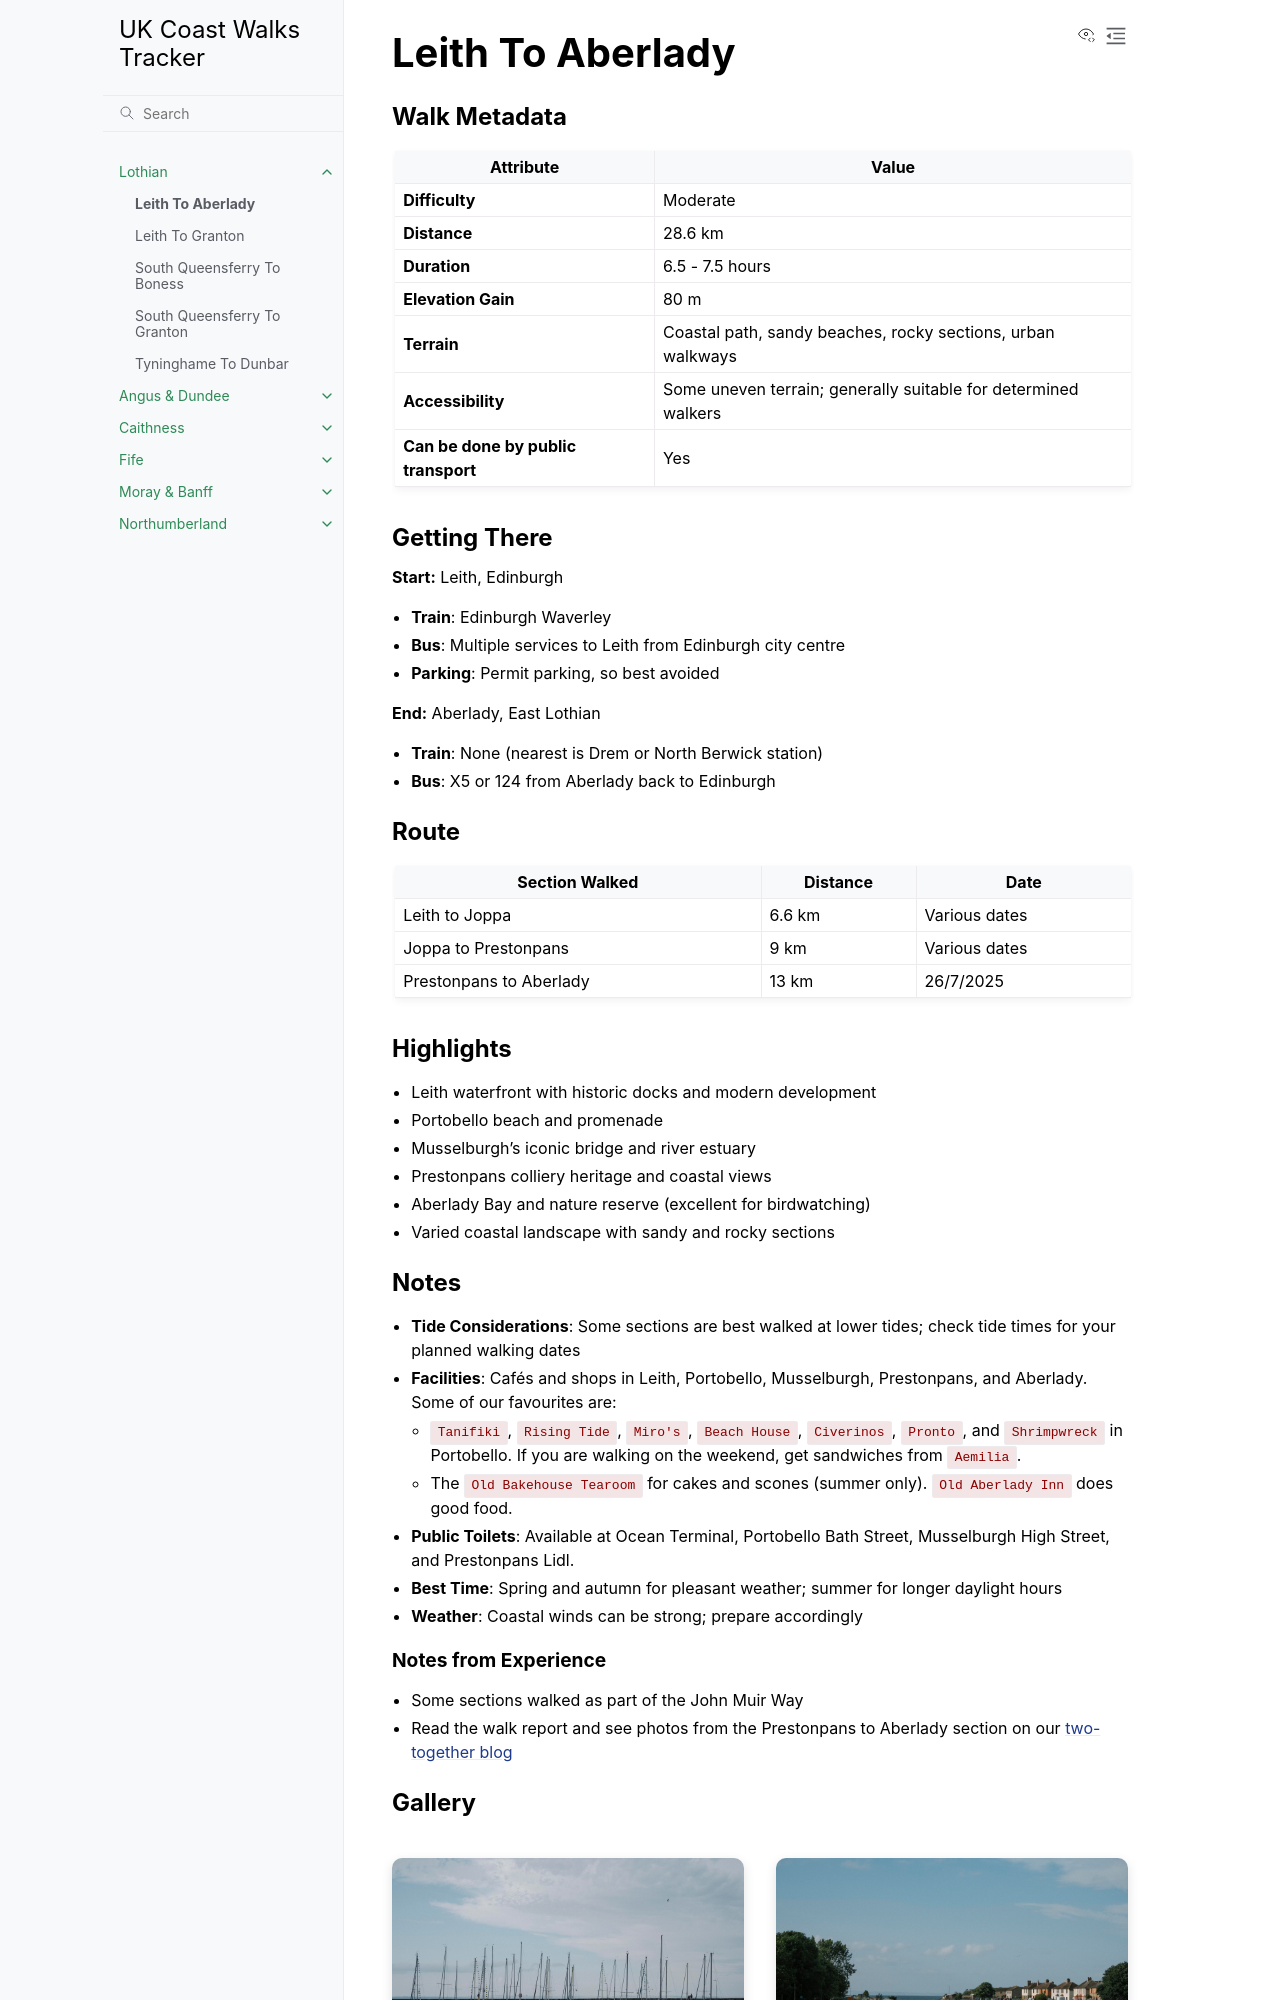

repository: twotogether/uk-coast-walk-tracker · page: journals/lothian/leith-to-aberlady.html · generator: sphinx

# Leith To Aberlady

## Walk Metadata

| Attribute | Value |
| --------- | ----- |
| **Difficulty** | Moderate |
| **Distance** | 28.6 km |
| **Duration** | 6.5 - 7.5 hours |
| **Elevation Gain** | 80 m |
| **Terrain** | Coastal path, sandy beaches, rocky sections, urban walkways |
| **Accessibility** | Some uneven terrain; generally suitable for determined walkers |
| **Can be done by public transport** | Yes |

## Getting There

**Start:** Leith, Edinburgh
- **Train**: Edinburgh Waverley
- **Bus**: Multiple services to Leith from Edinburgh city centre
- **Parking**: Permit parking, so best avoided

**End:** Aberlady, East Lothian
- **Train**: None (nearest is Drem or North Berwick station)
- **Bus**: X5 or 124 from Aberlady back to Edinburgh

## Route

| Section Walked | Distance | Date |
| -------------- | -------- | ---- |
| Leith to Joppa | 6.6 km | Various dates |
| Joppa to Prestonpans | 9 km | Various dates |
| Prestonpans to Aberlady | 13 km | 26/7/2025 |

## Highlights

- Leith waterfront with historic docks and modern development
- Portobello beach and promenade
- Musselburgh's iconic bridge and river estuary
- Prestonpans colliery heritage and coastal views
- Aberlady Bay and nature reserve (excellent for birdwatching)
- Varied coastal landscape with sandy and rocky sections
